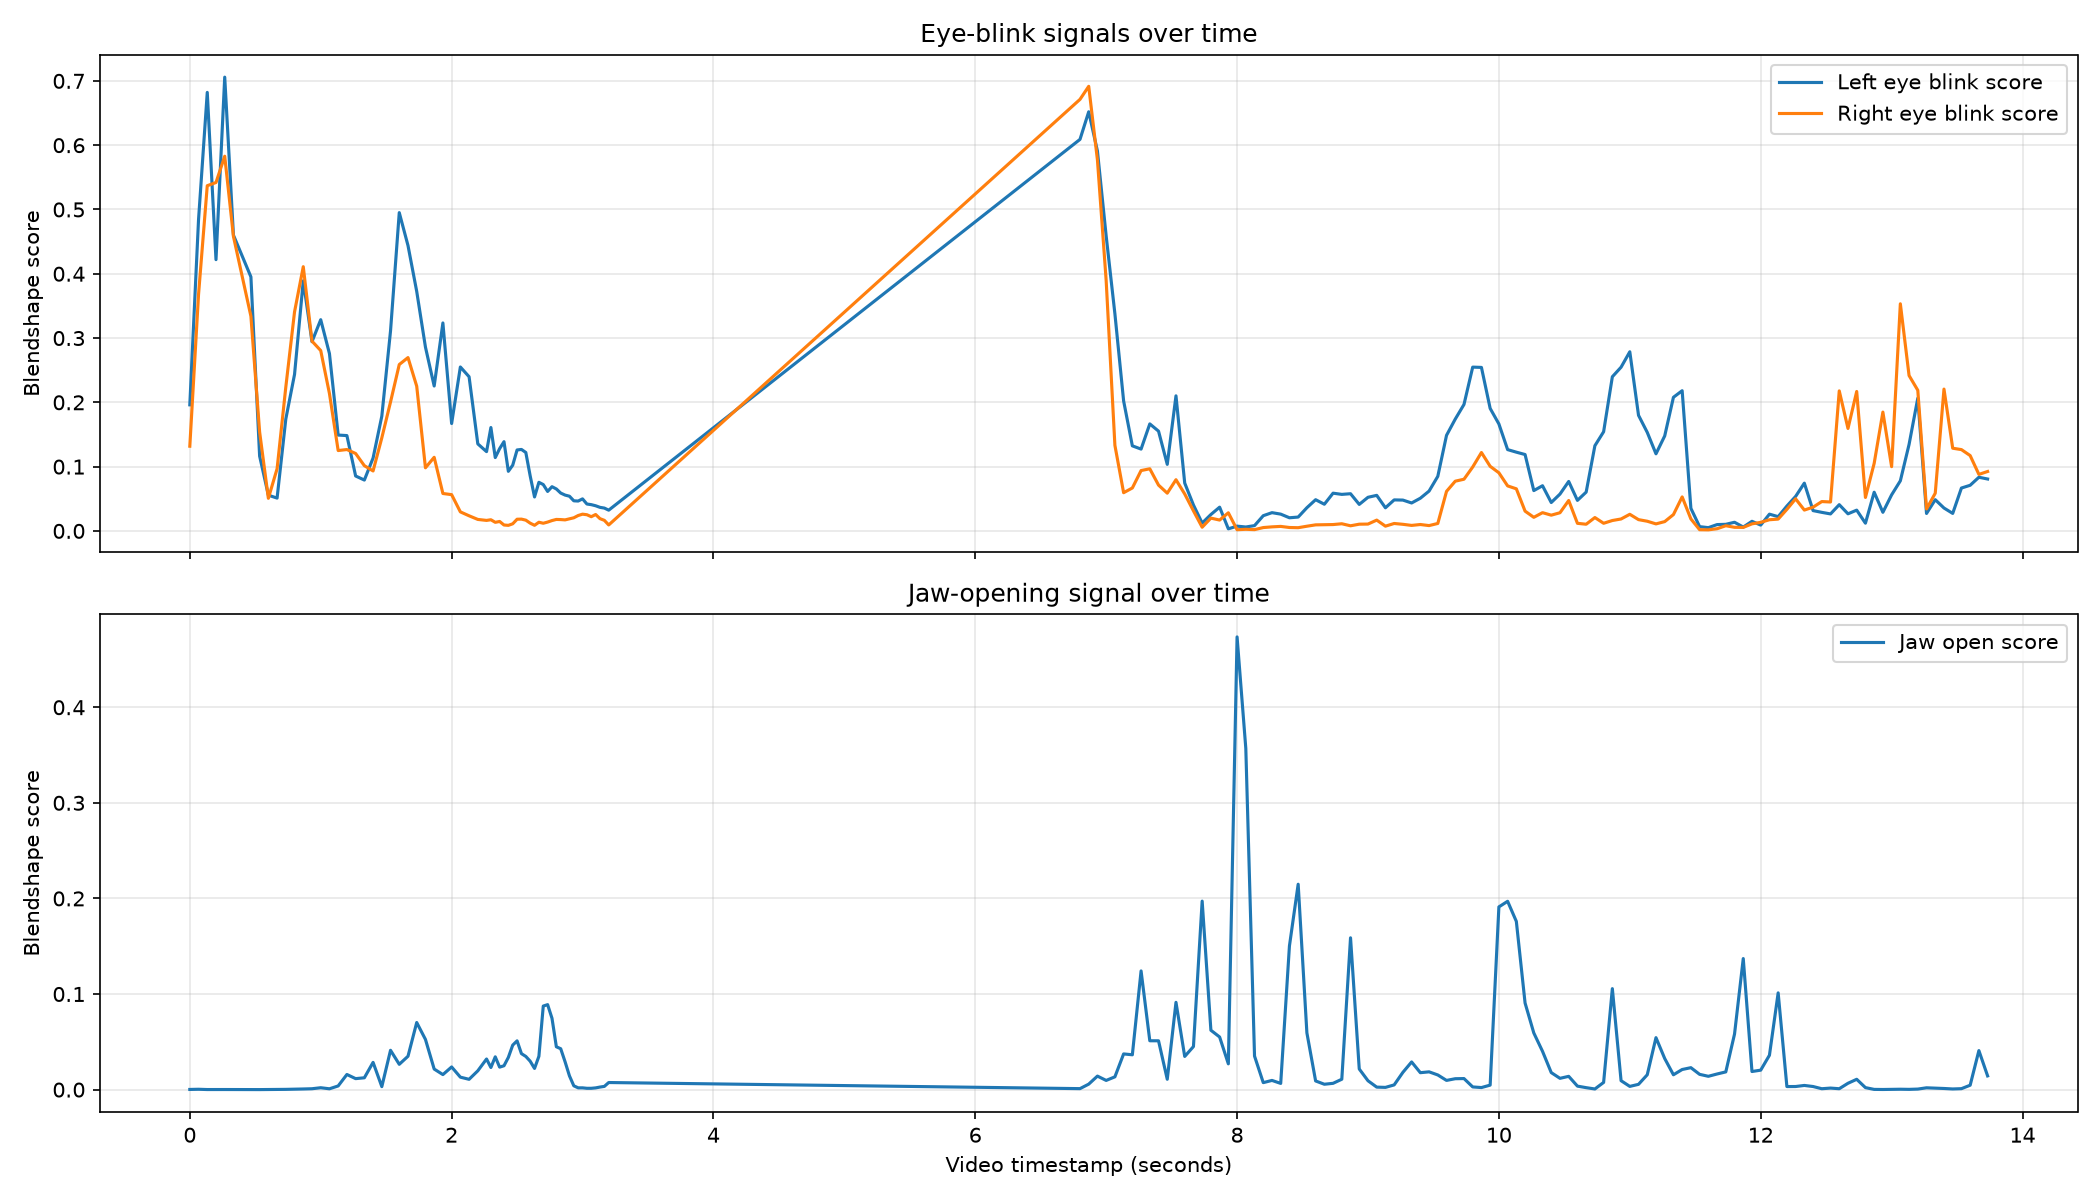

The file beside this chart, header and first rows:
timestamp_seconds, face_detected, eyeBlinkLeft, eyeBlinkRight, jawOpen, mouthSmileLeft, mouthSmileRight
0.0, True, 0.1961, 0.1318, 0.000179, 0.006667, 0.007193
0.0333, False, , , , , 
0.0667, True, 0.4844, 0.3679, 0.000369, 0.0044, 0.00863
0.1, False, , , , , 
0.1333, True, 0.6821, 0.537, 7.9e-05, 0.03297, 0.04564
0.1667, False, , , , , 
0.2, True, 0.4219, 0.5419, 0.00012, 0.05262, 0.083
0.2333, False, , , , , 
0.2667, True, 0.7059, 0.5829, 0.000101, 0.01096, 0.01575
0.3, False, , , , , 
0.3333, True, 0.4601, 0.4581, 6.1e-05, 0.01455, 0.014
0.3667, False, , , , , 
0.4, False, , , , , 
0.4333, False, , , , , 
0.4667, True, 0.3952, 0.334, 1.1e-05, 0.02019, 0.02769
0.5, False, , , , , 
0.5333, True, 0.1164, 0.1539, 2.8e-05, 0.005122, 0.007207
0.5667, False, , , , , 
0.6, True, 0.0556, 0.05072, 9.1e-05, 0.002235, 0.002034
0.6333, False, , , , , 
0.6667, True, 0.05105, 0.09671, 0.000185, 0.000113, 8e-05
0.7, False, , , , , 
0.7333, True, 0.174, 0.2237, 0.000269, 0.000159, 0.000102
0.7667, False, , , , , 
0.8, True, 0.2435, 0.3407, 0.000414, 7e-05, 4.2e-05
0.8333, False, , , , , 
0.8667, True, 0.3891, 0.411, 0.000666, 0.01101, 0.008686
0.9, False, , , , , 
0.9333, True, 0.2944, 0.2952, 0.000923, 0.004945, 0.006696
0.9667, False, , , , , 
1.0, True, 0.3286, 0.2805, 0.001981, 0.002291, 0.003579
1.033, False, , , , , 
1.067, True, 0.2758, 0.2137, 0.000867, 0.003119, 0.004414
1.1, False, , , , , 
1.133, True, 0.1491, 0.125, 0.003844, 0.003047, 0.007102
1.167, False, , , , , 
1.2, True, 0.1483, 0.1266, 0.01583, 0.000663, 0.000745
1.233, False, , , , , 
1.267, True, 0.08543, 0.1204, 0.01149, 0.000138, 0.00014
1.3, False, , , , , 
1.333, True, 0.07913, 0.1015, 0.01238, 1.1e-05, 1.2e-05
1.367, False, , , , , 
1.4, True, 0.1134, 0.09326, 0.02851, 2e-06, 3e-06
1.433, False, , , , , 
1.467, True, 0.1785, 0.1448, 0.003123, 0.002741, 0.003572
1.5, False, , , , , 
1.533, True, 0.3112, 0.2006, 0.04114, 0.3262, 0.259
1.567, False, , , , , 
1.6, True, 0.4951, 0.2588, 0.02648, 0.7696, 0.6361
1.633, False, , , , , 
1.667, True, 0.4439, 0.2696, 0.03491, 0.8003, 0.6966
1.7, False, , , , , 
1.733, True, 0.3725, 0.2251, 0.07021, 0.9053, 0.8264
1.767, False, , , , , 
1.8, True, 0.286, 0.09822, 0.05254, 0.7273, 0.5701
1.833, False, , , , , 
1.867, True, 0.2254, 0.1145, 0.02151, 0.5895, 0.4445
1.9, False, , , , , 
1.933, True, 0.3235, 0.05821, 0.01572, 0.5373, 0.5096
1.967, False, , , , , 
... 712 more rows
